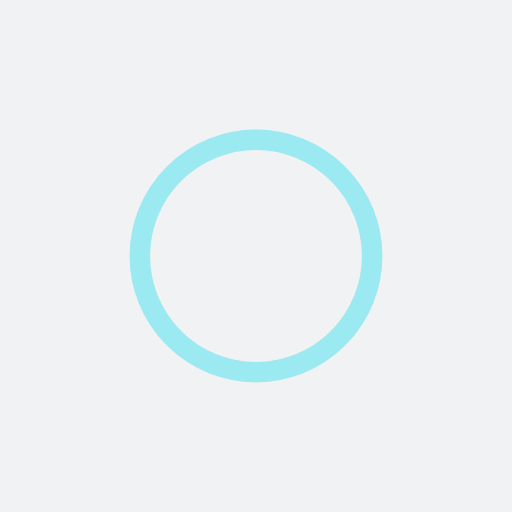
t = 0.00 s
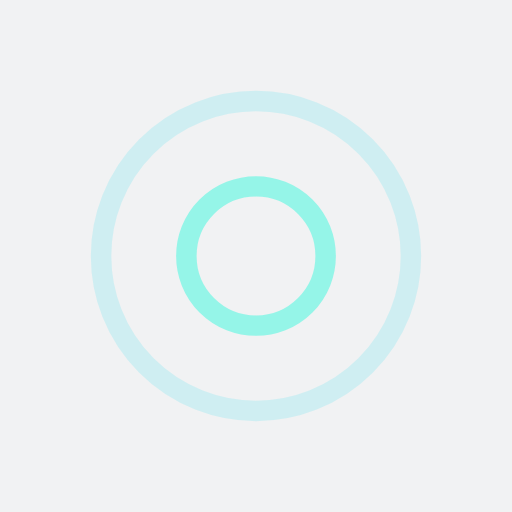
t = 0.36 s
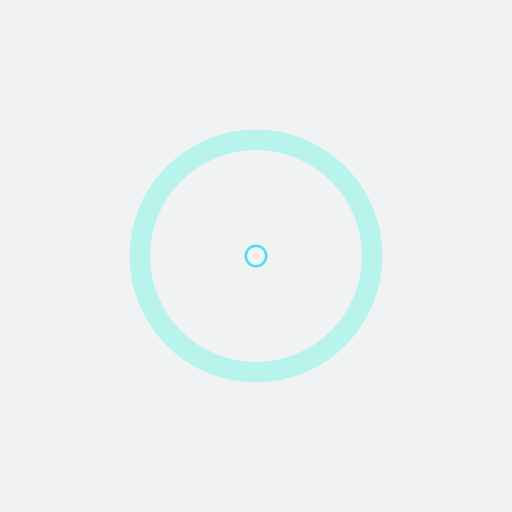
t = 0.73 s
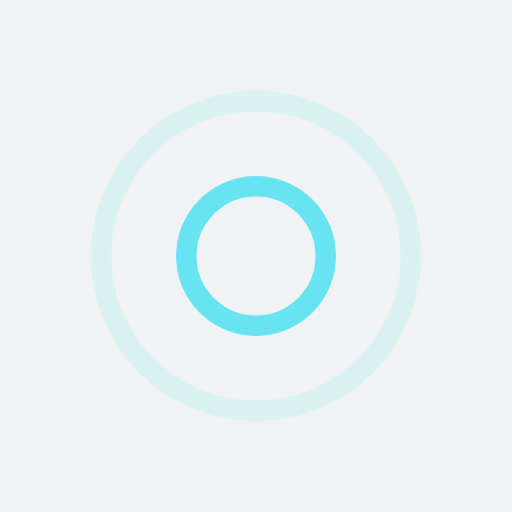
t = 1.09 s

The animated SVG that drew these frames (rendered in a browser with its animation timeline set to each time). Animation: 4 SMIL elements (animate=4); one cycle of 1.45 s, repeats indefinitely.

<?xml version="1.0" encoding="utf-8"?>
<svg xmlns="http://www.w3.org/2000/svg" xmlns:xlink="http://www.w3.org/1999/xlink" style="margin: auto; background: rgb(241, 242, 243); display: block; shape-rendering: auto;" width="457px" height="457px" viewBox="0 0 100 100" preserveAspectRatio="xMidYMid">
<circle cx="50" cy="50" r="0" fill="none" stroke="#7ef5e5" stroke-width="4">
  <animate attributeName="r" repeatCount="indefinite" dur="1.4492753623188404s" values="0;35" keyTimes="0;1" keySplines="0 0.2 0.8 1" calcMode="spline" begin="0s"></animate>
  <animate attributeName="opacity" repeatCount="indefinite" dur="1.4492753623188404s" values="1;0" keyTimes="0;1" keySplines="0.2 0 0.8 1" calcMode="spline" begin="0s"></animate>
</circle><circle cx="50" cy="50" r="0" fill="none" stroke="#46dff0" stroke-width="4">
  <animate attributeName="r" repeatCount="indefinite" dur="1.4492753623188404s" values="0;35" keyTimes="0;1" keySplines="0 0.2 0.8 1" calcMode="spline" begin="-0.7246376811594202s"></animate>
  <animate attributeName="opacity" repeatCount="indefinite" dur="1.4492753623188404s" values="1;0" keyTimes="0;1" keySplines="0.2 0 0.8 1" calcMode="spline" begin="-0.7246376811594202s"></animate>
</circle>
<!-- [ldio] generated by https://loading.io/ --></svg>